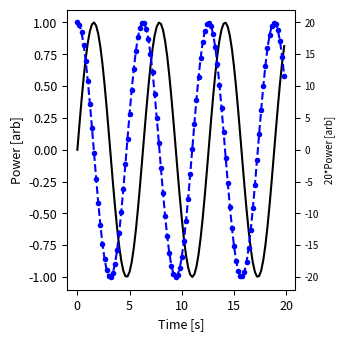
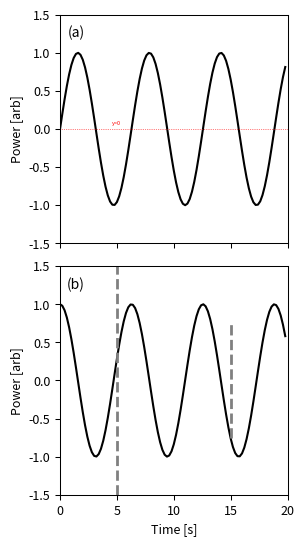
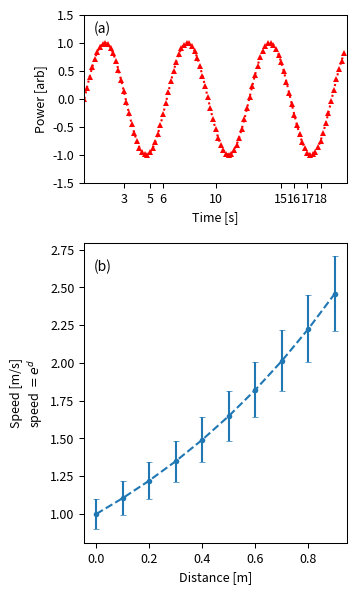

Recreate these plots in Python, in order.
#paper plotting formats

#test

import matplotlib.pylab as plt
import numpy as np

################################################################
#settings for axes/ticks widths, etc. -> Called for any plotting
################################################################
plt.rc('axes',linewidth=0.75)#axis border widths (I tend to like bolder than the default)
plt.rc('xtick.major',width=0.75)#tick widths (I like them the same width as the border)
plt.rc('ytick.major',width=0.75)
plt.rc('xtick.minor',width=0.75)
plt.rc('ytick.minor',width=0.75)
plt.rc('lines',markersize=4,markeredgewidth=0.0)#size of markers,no outline

#If you want a range of colors, this is a useful function to generate an equally
#spaced range 
#Note, this no longer works for matplotlib past version 2.2
#import matplotlib.cm as cm
#cmap = cm.get_cmap("nipy_spectral")
#colors = cmap(a / b)
#num_colors = 9
#colors = np.zeros([num_colors,4])#the four is constant
#for i in np.arange(num_colors):
#    #c = cm.spectral(i/float(num_colors),1)
#    c=cmap(i/float(num_colors))
#    colors[i,:]=c
#then, call color=colors[x,:] in the plot routine

#These are possible marker styles
points = ['o','v','s','p','*','h','^','D','+','>','H','d','x','<']

#Legends
#leg=plt.legend(loc='upper left',fontsize=5,borderaxespad=1,ncol=5,frameon=False,fancybox=False,labelspacing=.5,columnspacing=.5)
#leg.set_title('Threshold',prop={'size':5})
#fr = leg.get_frame()
#fr.set_lw(0.2) #set frame width
#other mods: numpoints=3,markerscale=0.75,handlelength=5 (number of markers in legend, relative size of markers to plot, width of legend lines)

###########################################################
#Two subplotting options: call subplot or manually set axes
###########################################################

####Using Subplot####
#default settings for margin (can be tweaked accordingly
left  = 0.2  # the left side of the subplots of the figure
right = 0.85    # the right side of the subplots of the figure
bottom = 0.15   # the bottom of the subplots of the figure
top = 0.95      # the top of the subplots of the figure
wspace = 0.2   # the amount of width reserved for blank space between subplots
hspace = 0.1   # the amount of height reserved for white space between subplots

####################
###Single Subplot###
####################
#call figure #3.5x3.5 is a good number for 300dpi
fig=plt.figure(num=1,figsize=(3.5,3.5),dpi=300,facecolor='w',edgecolor='k')
#apply settings for margin listed above to the figure
plt.subplots_adjust(left=left, bottom=bottom, right=right, top=top, wspace=wspace, hspace=hspace)
#call subplot object
ax=plt.subplot(1,1,1)#(num rows, num columns, subplot position)

#plot curves
x = np.arange(100)/5.0
y = np.sin(x)
z = np.cos(x)
#normal line plot
plt.plot(x,y,color='black',linewidth=1.5,label='Sin')
#dashed line plot with circle markers
plt.plot(x,z,marker='o',color='blue',linestyle='dashed',linewidth=1.5,label='Cos')

#set labels, labels sizes, ticks, ticks sizes
plt.xlabel('Time [s]',fontsize=9)
plt.ylabel('Power [arb]',fontsize=9)
plt.xticks(fontsize=9)
plt.yticks(fontsize=9)

#display different scale for the same curve
ax2=ax.twinx()#make second y axis (while duplicating/twin x)
y2 = 20*np.sin(x)
plt.plot(x,y2,linestyle='None')#don't actually display the plot, use linestyle='None'
plt.ylabel('20*Power [arb]',fontsize=7)
plt.yticks(fontsize=7)


#saving the plot
#for the paper draft, its best to use png. When we actually submit a paper
#we'll need to save the plot as a .eps file instead.
savefile='Figure1_1subplot.png'
plt.savefig(savefile,dpi=300,facecolor='w',edgecolor='k')

##################################
###Two Subplots (same x-axis)#####
##################################
#call figure #3.5x6 is a good number for 300dpi
fig=plt.figure(num=2,figsize=(3.5,6),dpi=300,facecolor='w',edgecolor='k')
#apply settings for margin listed above to the figure
plt.subplots_adjust(left=left, bottom=bottom, right=right, top=top, wspace=wspace, hspace=hspace)

#call first subplot object
ax=plt.subplot(2,1,1)#(num rows, num columns, subplot position)
#apply letter label: coordinates in subplot object space (x,y) where (0,0) = bottom left
#also make sure transform uses correct subplot object)
plt.text(0.07,0.92,'(a)',horizontalalignment='center',verticalalignment='center',transform=ax.transAxes)
#plot curve
plt.plot(x,y,color='black',linewidth=1.5,label='Sin')
#set labels, labels sizes, ticks, ticks sizes (Note: only y label, but both x,y ticks)
plt.ylabel('Power [arb]',fontsize=9)
plt.xticks(fontsize=9)
plt.yticks(fontsize=9)
plt.xlim(0,20)
plt.ylim(-1.5,1.5)
#suppress xtick values (modify subplot object ax)
ax.set_xticklabels([])
#Add Zero line (y position, xmin, xmax)
plt.hlines(0,0,20,color='red',linestyle='dotted',linewidth=0.5)
plt.text(5,0.05,'y=0',fontsize=4,color='red',horizontalalignment='center')#(x,y) is in data coordinates when transform is not specified

#cal second subplot object
ax2=plt.subplot(2,1,2)#(num rows, num columns, subplot position)
#apply letter label: coordinates in subplot object space (x,y) where (0,0) = bottom left
#also make sure transform uses correct subplot object)
plt.text(0.07,0.92,'(b)',horizontalalignment='center',verticalalignment='center',transform=ax2.transAxes)
#plot curve
plt.plot(x,z,color='black',linewidth=1.5,label='Cos')
#set labels, labels sizes, ticks, ticks sizes
plt.xlabel('Time [s]',fontsize=9)
plt.ylabel('Power [arb]',fontsize=9)
plt.xticks(fontsize=9)
plt.yticks(fontsize=9)
plt.xlim(0,20)
plt.ylim(-1.5,1.5)
#Add Horizontal lines (x position, ymin,ymax)
plt.vlines(5,-1.5,1.5,color='gray',linestyle='dashed',linewidth=2.0)
plt.vlines(15,-0.75,0.75,color='gray',linestyle='dashed',linewidth=2.0)

#saving the plot
#for the paper draft, its best to use png. When we actually submit a paper
#we'll need to save the plot as a .eps file instead.
savefile='Figure2_2subplots.png'
plt.savefig(savefile,dpi=300,facecolor='w',edgecolor='k')

############################################
###Three or more Subplots (same x-axis)#####
############################################
#I've found using a figsize of (3.5,8) for higher numbers of subplots
#is usually sufficient.

######################################################
###Two Subplots (Unequal sizes, differe t x-axes)#####
######################################################
#call figure #3.5x6 is a good number for 300dpi
fig=plt.figure(num=3,figsize=(3.5,6),dpi=300,facecolor='w',edgecolor='k')

#First subplot
#settings for margin for first subplot
left  = 0.20  # the left side of the subplots of the figure
right = 0.95    # the right side of the subplots of the figure
bottom = 0.70  # the bottom of the subplots of the figure
top = 0.98      # the top of the subplots of the figure

#make axes object (rather than subplot object)
ax=plt.axes([left,bottom,right-left,top-bottom])
#apply letter label: coordinates in subplot object space (x,y) where (0,0) = bottom left
#also make sure transform uses correct subplot object)
plt.text(0.07,0.92,'(a)',horizontalalignment='center',verticalalignment='center',transform=ax.transAxes)
#plot dotted curve with triangle markers
plt.plot(x,y,marker='^',color='red',linestyle='dotted',linewidth=1.5,label='Sin')
#set labels, labels sizes, ticks, ticks sizes (Note: manually set x ticks)
plt.xlabel('Time [s]',fontsize=9)
plt.ylabel('Power [arb]',fontsize=9)
plt.xticks(np.array([3,5,6,10,15,16,17,18]),[3,5,6,10,15,16,17,18],fontsize=9)#second argumennt needed if plotting loglog or semilog
plt.yticks(fontsize=9)
plt.xlim(0,20)
plt.ylim(-1.5,1.5)

#Second subplot
#settings for margin for first subplot
left  = 0.20  # the left side of the subplots of the figure
right = 0.95    # the right side of the subplots of the figure
bottom = 0.10  # the bottom of the subplots of the figure
top = 0.60      # the top of the subplots of the figure
#make axes object (rather than subplot object)
ax2=plt.axes([left,bottom,right-left,top-bottom])
#apply letter label: coordinates in subplot object space (x,y) where (0,0) = bottom left
#also make sure transform uses correct subplot object)
plt.text(0.07,0.92,'(b)',horizontalalignment='center',verticalalignment='center',transform=ax2.transAxes)
#plot curve with errorbars, dashed with circle markers)
x2 = np.arange(10)/10.
y2 = np.exp(x2)
yerr = 0.1*y2
plt.errorbar(x2,y2,yerr=yerr,marker='o',linestyle='dashed',capsize=2,capthick=0.5,linewidth=1.5,label='Exp')
#set labels, labels sizes, ticks, ticks sizes (Note: manually set x ticks)
plt.xlabel('Distance [m]',fontsize=9)
plt.ylabel(r'Speed [m/s]' '\n' r'speed $= e^{d}$',fontsize=9,multialignment='center')#multiline with Latex
plt.xticks(fontsize=9)
plt.yticks(fontsize=9)

#saving the plot
#for the paper draft, its best to use png. When we actually submit a paper
#we'll need to save the plot as a .eps file instead.
savefile='Figure3_2subplots_diffsize.png'
plt.savefig(savefile,dpi=300,facecolor='w',edgecolor='k')